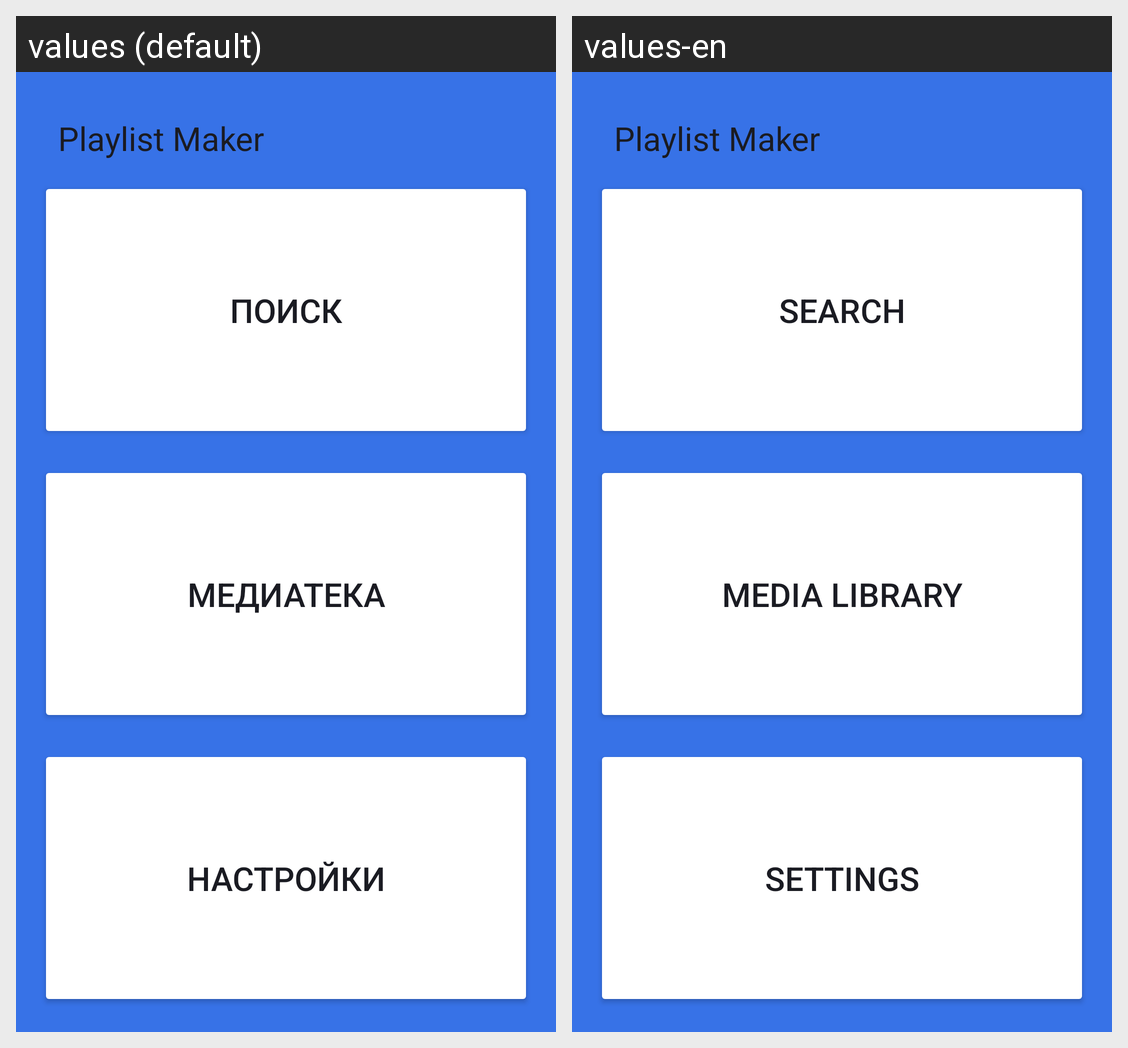

Locale-by-locale string values for the Android screen shown in this grid:
Android screen res/layout/activity_main.xml rendered under 2 locales, left to right: values (default), values-en. Device: Nexus 5 (rendered at 1080×1920; each locale shown at half size, 540×960, under a caption strip naming it); theme Theme.PlaylistMaker.
Strings drawn on this screen, with the default value and each locale's value (text and hints the layout hard-codes, and strings that could not be matched under every locale, appear in the picture but are not listed):

app_name
  values: Playlist Maker
  values-en: Playlist Maker

search_text
  values: Поиск
  values-en: Search

media_library_text
  values: Медиатека
  values-en: Media Library

settings_text
  values: Настройки
  values-en: Settings
